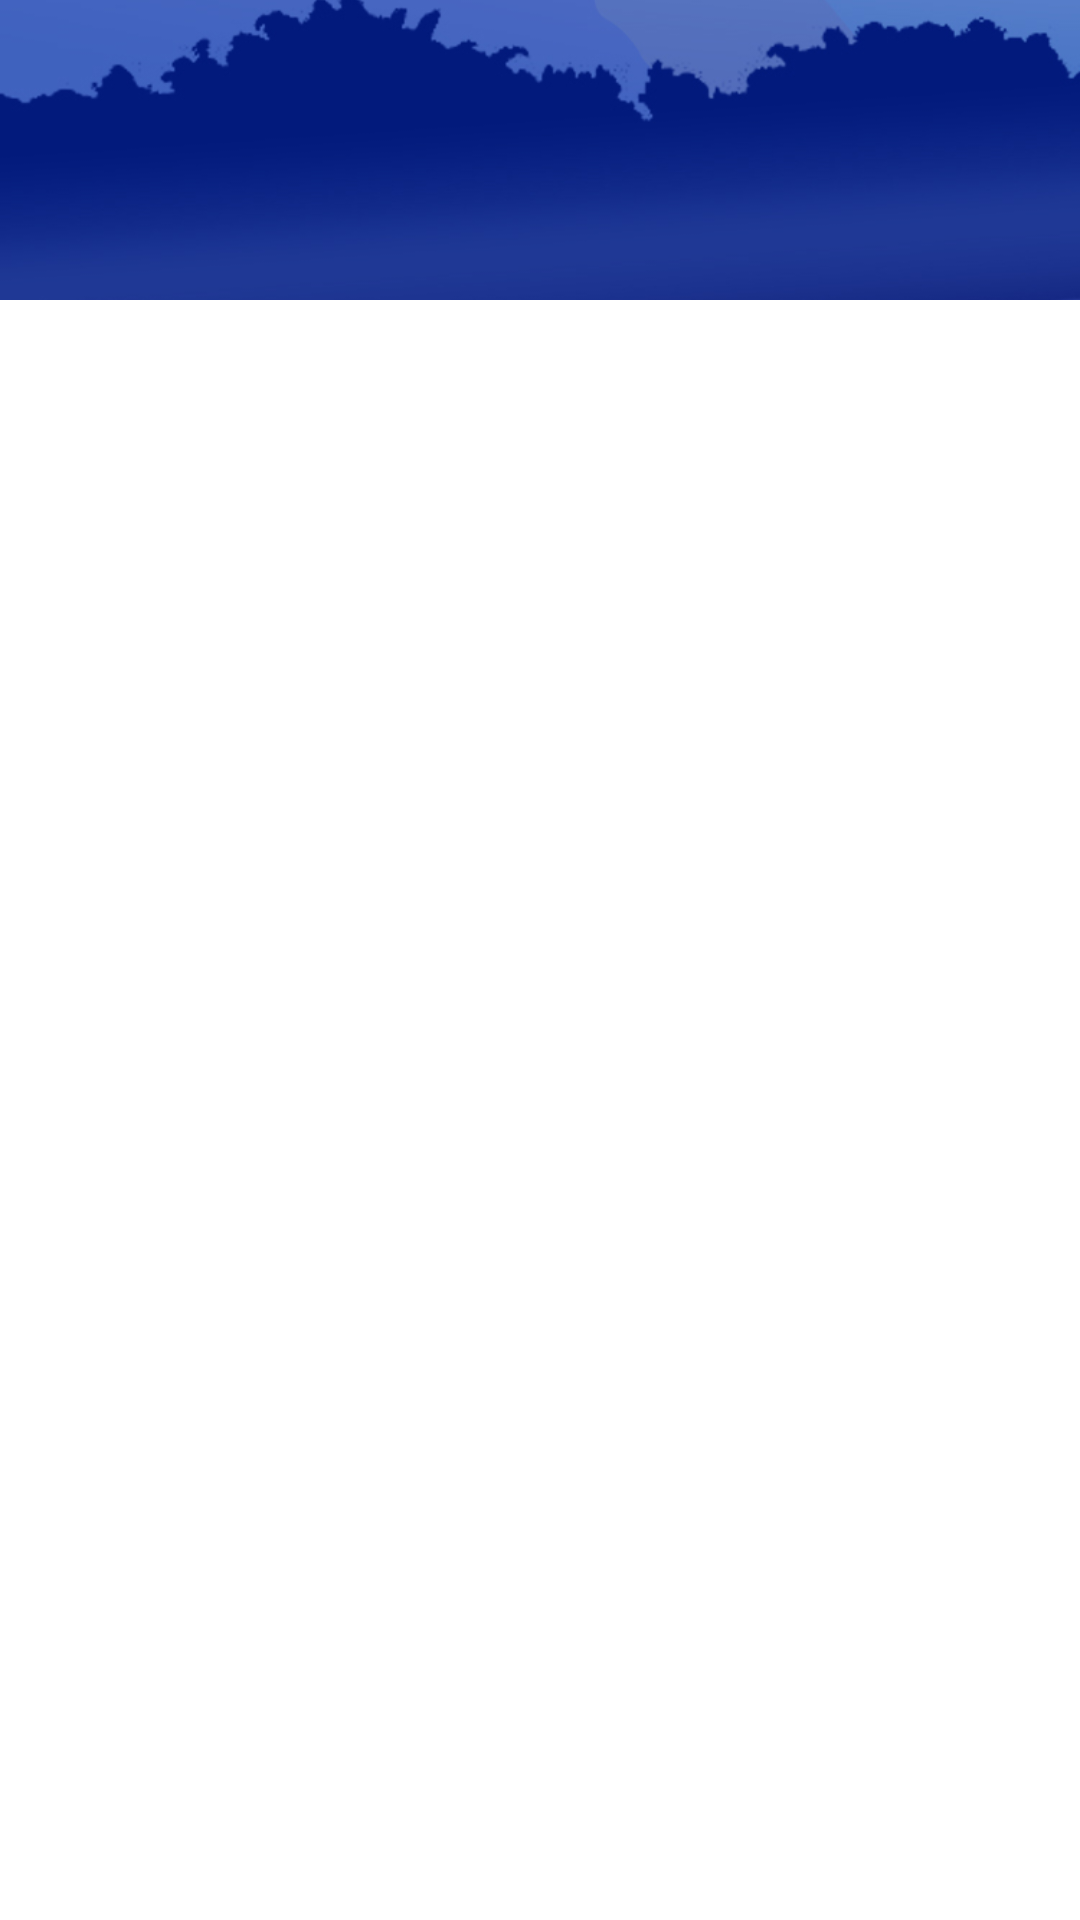

Write the Android layout XML for this screen, with the resource values it uses.
<!-- AndroidManifest.xml: application theme AppTheme -->
<!-- res/layout/add_record.xml -->
<?xml version="1.0" encoding="utf-8"?>
<LinearLayout xmlns:android="http://schemas.android.com/apk/res/android"
    xmlns:app="http://schemas.android.com/apk/res-auto"
    xmlns:tools="http://schemas.android.com/tools"
    android:layout_width="match_parent"
    android:layout_height="match_parent"
    android:orientation="vertical"
    android:clipToPadding="true"
    >


    <android.support.design.widget.CoordinatorLayout
        android:layout_width="match_parent"
        android:layout_height="match_parent"
        tools:ignore="MergeRootFrame"
        >


        <android.support.design.widget.AppBarLayout
            android:id="@+id/appbar"
            android:layout_width="match_parent"
            android:layout_height="100dp">



            <android.support.design.widget.CollapsingToolbarLayout
                android:id="@+id/collapsingToolBar"
                android:layout_height="match_parent"
                android:layout_width="match_parent"
                android:theme="@style/ThemeOverlay.AppCompat.Dark.ActionBar"
                app:contentScrim="@color/cool_green_normal"
                app:layout_scrollFlags="scroll|exitUntilCollapsed"
                app:toolbarId="@+id/toolbar"
                app:expandedTitleMargin="20dp"
                >



                <ImageView
                    android:id="@+id/toolbar_img"
                    android:layout_width="match_parent"
                    android:layout_height="match_parent"
                    android:layout_alignParentStart="true"
                    android:layout_alignParentTop="true"
                    android:scaleType="centerCrop"
                    android:src="@mipmap/bg2"/>

                <android.support.v7.widget.Toolbar
                    android:id="@+id/toolbar"
                    popupTheme="@style/PopWindowBackgroundStyle"
                    android:layout_width="match_parent"
                    android:layout_height="30dp"
                    android:layout_alignParentTop="true"
                    android:theme="@style/ThemeOverlay.AppCompat.Dark.ActionBar"
                    app:layout_collapseMode="pin"
                    app:popupTheme="@style/ThemeOverlay.AppCompat.Light" >
                </android.support.v7.widget.Toolbar>

                <RelativeLayout
                    android:layout_width="match_parent"
                    android:layout_height="match_parent"
                    app:layout_collapseMode="pin"
                    >
                    
                    <android.support.design.widget.TabLayout
                        android:id="@+id/tabLayout"
                        android:layout_width="match_parent"
                        android:layout_height="42dp"
                        app:tabIndicatorColor="@android:color/white"
                        android:layout_alignParentBottom="true"
                        app:tabMode="fixed"
                        app:tabSelectedTextColor="@android:color/white"
                        app:tabTextColor="@color/colorBarText" />



                        </RelativeLayout>

            </android.support.design.widget.CollapsingToolbarLayout>

        </android.support.design.widget.AppBarLayout>


        
        
        <android.support.v4.widget.NestedScrollView
            android:layout_width="match_parent"
            android:layout_height="match_parent"
            app:layout_behavior="@string/appbar_scrolling_view_behavior"
            android:fillViewport="true"
            android:layout_marginTop="20dp">


                
            <LinearLayout
                android:orientation="vertical"
                android:layout_width="match_parent"
                android:layout_height="match_parent"
                >
                <android.support.v4.view.ViewPager
                    android:id="@+id/viewpager"
                    android:layout_width="match_parent"
                    android:layout_height="match_parent"/>
            </LinearLayout>
        </android.support.v4.widget.NestedScrollView>
    </android.support.design.widget.CoordinatorLayout>



</LinearLayout>
<!-- resources referenced by this layout -->
<resources>
  <color name="colorBarText">#F0F5E5</color>
  <color name="cool_green_normal">#4caf50</color>
  <!-- mipmap bg2: jpg bitmap (mipmap-xxhdpi, 133661 bytes) -->
  <style name="PopWindowBackgroundStyle" parent="@style/ThemeOverlay.AppCompat.Light">
          <item name="actionOverflowMenuStyle">@style/LYJMenuStyle1</item>
          <item name="android:textColor">@color/white</item>
      </style>
  <style name="AppTheme" parent="Theme.AppCompat.Light.NoActionBar">
          
          <item name="colorPrimary">@color/colorPrimary</item>
          <item name="colorPrimaryDark">@color/colorPrimaryDark</item>
          <item name="colorAccent">@color/colorAccent</item>
          <item name="android:windowBackground">@color/white</item>
          <item name="actionOverflowMenuStyle">@style/ZHWMenuStyle</item>
      </style>
  <style name="LYJMenuStyle1" parent="@style/Widget.AppCompat.Light.PopupMenu.Overflow">
          <item name="overlapAnchor">false</item>
          <item name="android:popupBackground">@android:color/darker_gray</item>
      </style>
  <color name="white">#fff</color>
  <color name="colorPrimary">#3F51B5</color>
  <color name="colorPrimaryDark">#303F9F</color>
  <color name="colorAccent">#FF4081</color>
  <style name="ZHWMenuStyle" parent="@style/Widget.AppCompat.Light.PopupMenu.Overflow">
          
          <item name="overlapAnchor">false</item>
          
          <item name="android:popupBackground">@color/white</item>
          
          
      </style>
</resources>
